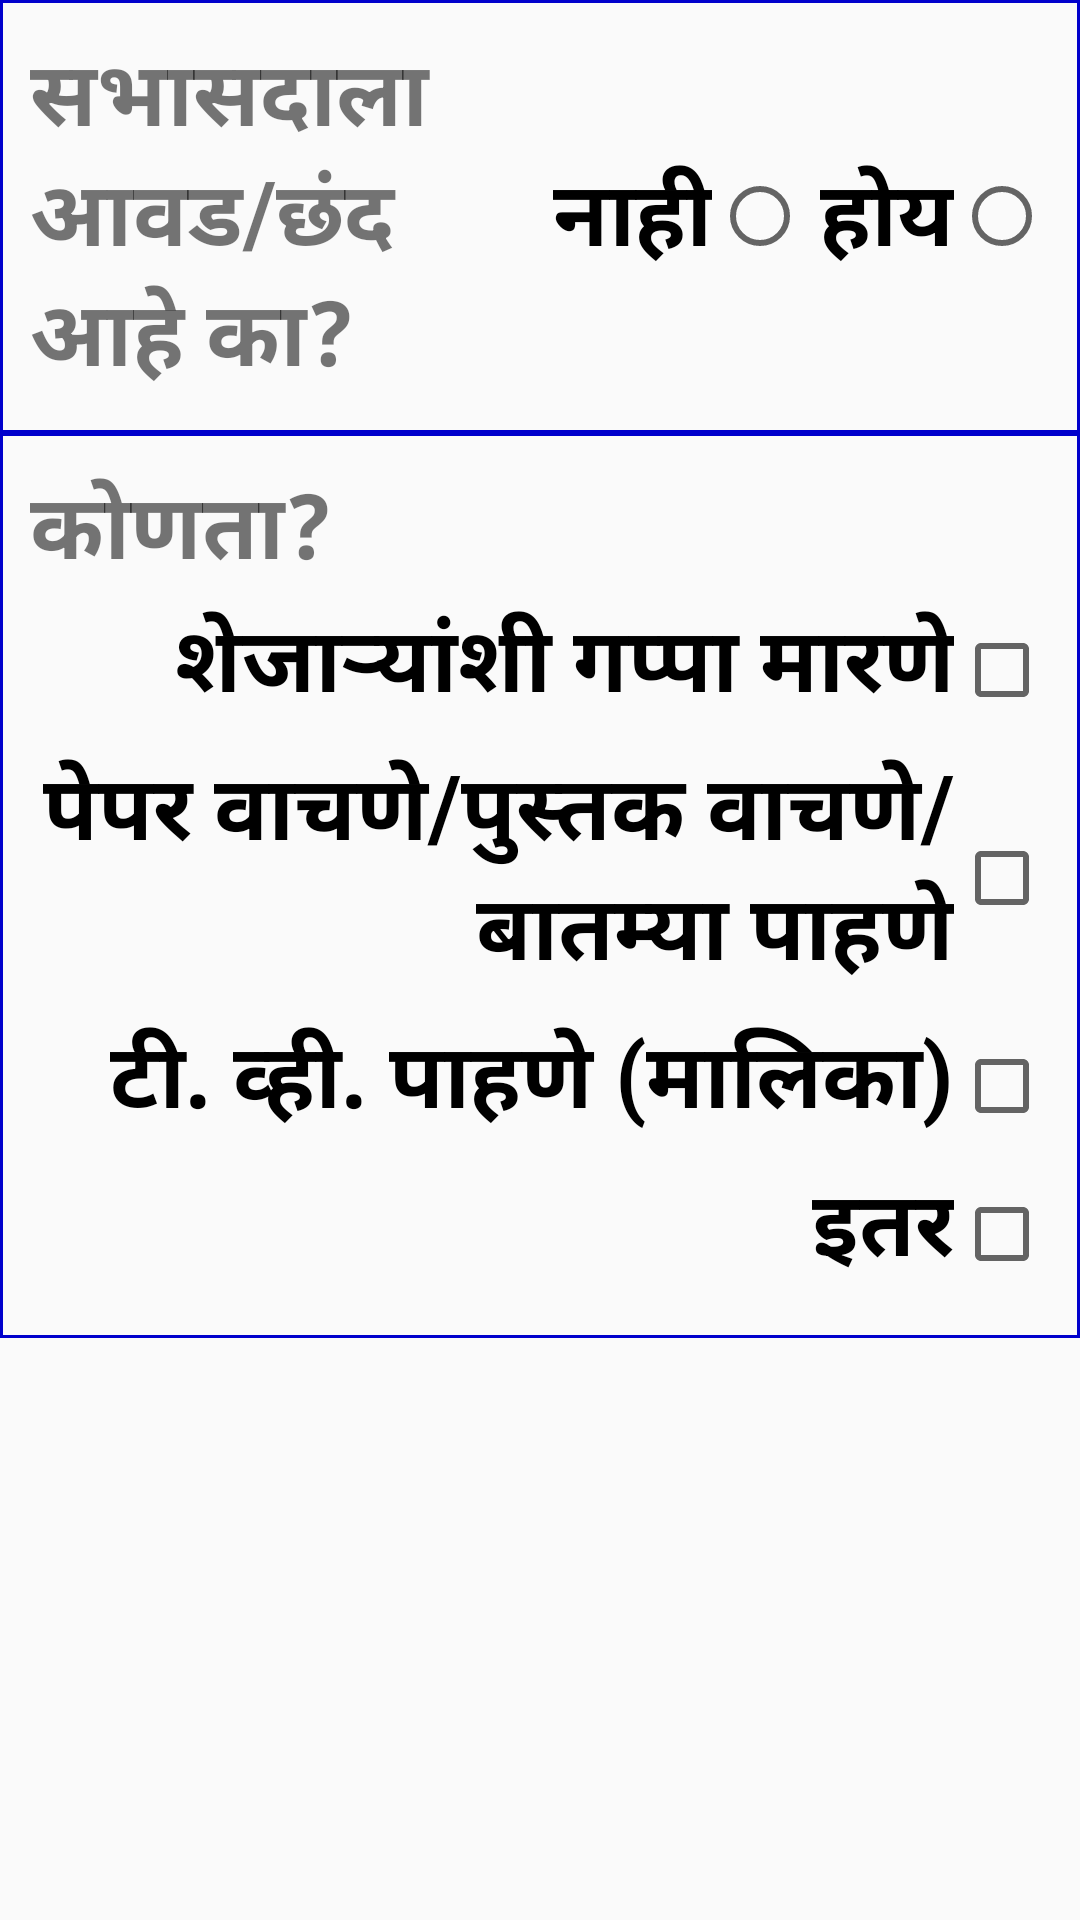

Here is an Android app screen rendered from its layout file. Give the layout XML and the strings, colors and styles it references.
<!-- AndroidManifest.xml: application theme AppTheme -->
<!-- res/layout/fragment_hobbies.xml -->
<RelativeLayout xmlns:android="http://schemas.android.com/apk/res/android"
    xmlns:app="http://schemas.android.com/apk/res-auto"
    xmlns:tools="http://schemas.android.com/tools"
    android:layout_width="match_parent"
    android:layout_height="match_parent"
    android:id="@+id/pif_hobbies"
    tools:context=".HobbiesFragment">

    <LinearLayout
        android:layout_width="match_parent"
        android:layout_height="match_parent"
        android:focusableInTouchMode="true"
        android:orientation="vertical">

        <LinearLayout
            android:layout_width="match_parent"
            android:layout_height="wrap_content"
            android:background="@drawable/customborder"
            android:orientation="horizontal"
            android:padding="10dp">

            <TextView
                android:id="@+id/textViewRequestFocus"
                android:layout_width="match_parent"
                android:layout_height="wrap_content"
                android:layout_gravity="center_vertical"
                android:layout_weight="1"
                android:text="@string/Field1_Hobbies"
                android:textSize="30sp"
                android:textStyle="bold" />

            <RadioGroup
                android:id="@+id/radioGroupHobbies"
                android:layout_width="match_parent"
                android:layout_height="wrap_content"
                android:layout_gravity="center_vertical"
                android:layout_weight="1"
                android:layoutDirection="rtl"
                android:orientation="horizontal">

                <RadioButton
                    android:id="@+id/radioButtonHobbyYes"
                    android:layout_width="wrap_content"
                    android:layout_height="wrap_content"
                    android:layout_gravity="center_vertical"
                    android:layout_weight="1"
                    android:gravity="right|center_vertical"
                    android:text="@string/Field_Yes"
                    android:textSize="30sp"
                    android:textStyle="bold" />

                <RadioButton
                    android:id="@+id/radioButtonHobbyNo"
                    android:layout_width="wrap_content"
                    android:layout_height="wrap_content"
                    android:layout_gravity="center_vertical"
                    android:layout_weight="1"
                    android:gravity="right|center_vertical"
                    android:text="@string/Field_No"
                    android:textSize="30sp"
                    android:textStyle="bold" />

            </RadioGroup>
        </LinearLayout>

        <LinearLayout
            android:layout_width="match_parent"
            android:layout_height="wrap_content"
            android:background="@drawable/customborder"
            android:orientation="vertical"
            android:padding="10dp">

            <TextView
                android:layout_width="match_parent"
                android:layout_height="wrap_content"
                android:layout_gravity="center_vertical"
                android:layout_weight="1"
                android:text="@string/Field2_Hobbies"
                android:textSize="30sp"
                android:textStyle="bold" />

            <CheckBox
                android:id="@+id/checkBoxChitchat"
                android:layout_width="match_parent"
                android:layout_height="wrap_content"
                android:layout_gravity="center_vertical"
                android:layout_weight="1"
                android:gravity="right|center_vertical"
                android:layoutDirection="rtl"
                android:paddingBottom="5dp"
                android:text="@string/Field5_Hobbies"
                android:textSize="30sp"
                android:textStyle="bold" />

            <CheckBox
                android:id="@+id/checkBoxReadingNews"
                android:layout_width="match_parent"
                android:layout_height="wrap_content"
                android:layout_gravity="center_vertical"
                android:layout_weight="1"
                android:gravity="right|center_vertical"
                android:layoutDirection="rtl"
                android:paddingBottom="5dp"
                android:text="@string/Field3_Hobbies"
                android:textSize="30sp"
                android:textStyle="bold" />

            <CheckBox
                android:id="@+id/checkBoxWatchingTV"
                android:layout_width="match_parent"
                android:layout_height="wrap_content"
                android:layout_gravity="center_vertical"
                android:layout_weight="1"
                android:gravity="right|center_vertical"
                android:layoutDirection="rtl"
                android:paddingBottom="5dp"
                android:text="@string/Field4_Hobbies"
                android:textSize="30sp"
                android:textStyle="bold" />

            <CheckBox
                android:id="@+id/checkBoxOtherHobbies"
                android:layout_width="match_parent"
                android:layout_height="wrap_content"
                android:layout_gravity="center_vertical"
                android:layout_weight="1"
                android:gravity="right|center_vertical"
                android:layoutDirection="rtl"
                android:paddingBottom="5dp"
                android:text="@string/Field6_Hobbies"
                android:textSize="30sp"
                android:textStyle="bold" />
        </LinearLayout>




























    </LinearLayout>

</RelativeLayout>
<!-- resources referenced by this layout -->
<resources>
  <!-- drawable customborder (drawable) -->
  <?xml version="1.0" encoding="utf-8"?>
  <shape xmlns:android="http://schemas.android.com/apk/res/android" android:shape="rectangle">
     <corners android:radius="0dp"/> 
     <padding android:left="1dp" android:right="1dp" android:top="1dp" android:bottom="1dp"/>
     <stroke android:width="1dip" android:color="#0000CC" />
  
   </shape>
  <string name="Field1_Hobbies">सभासदाला आवड/छंद आहे का?</string>
  <string name="Field2_Hobbies">कोणता?</string>
  <string name="Field3_Hobbies">पेपर वाचणे/पुस्तक वाचणे/बातम्या पाहणे</string>
  <string name="Field4_Hobbies">टी. व्ही. पाहणे (मालिका)</string>
  <string name="Field5_Hobbies">शेजाऱ्यांशी गप्पा मारणे</string>
  <string name="Field6_Hobbies">इतर</string>
  <string name="Field7_Hobbies">इतर असल्यास आवड/छंद कोणता?</string>
  <string name="Field_No">नाही</string>
  <string name="Field_Yes">होय</string>
  <style name="AppTheme" parent="Theme.AppCompat.Light.DarkActionBar">
          
          <item name="colorPrimary">@color/colorPrimary</item>
          <item name="colorPrimaryDark">@color/colorPrimaryDark</item>
          <item name="colorAccent">@color/colorAccent</item>
      </style>
  <color name="colorPrimary">#3F51B5</color>
  <color name="colorPrimaryDark">#303F9F</color>
  <color name="colorAccent">#FF4081</color>
</resources>
